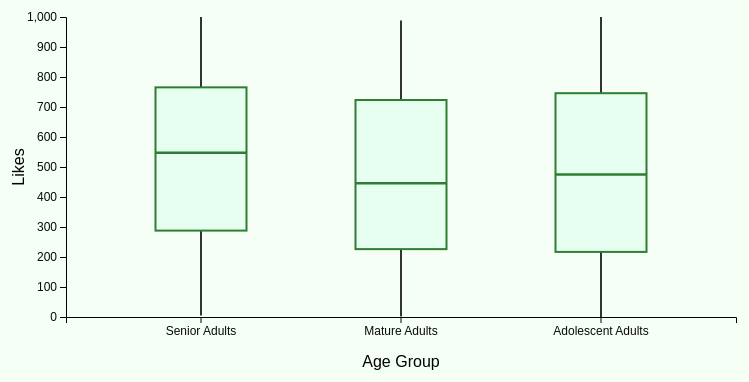
D3 v7 page, settled after 360 driven frames (6 s of simulated time); the page loaded 1 data file(s).


// ── HW3pt2_boxplot.js
// keeping margins small so it fits on laptop
const m = { top: 40, right: 30, bottom: 80, left: 60 };
const w = 760, h = 420;
const iw = w - m.left - m.right, ih = h - m.top - m.bottom;

// making the svg + a group I can move around
const svg = d3.select("#boxplot").append("svg").attr("width", w).attr("height", h);
const g = svg.append("g").attr("transform", `translate(${m.left},${m.top})`);

// band for groups, linear for likes (basic)
const x = d3.scaleBand().padding(0.35).range([0, iw]);
const y = d3.scaleLinear().range([ih, 0]);

// axes go here so I can call() later
const gx = g.append("g").attr("class","axis").attr("transform", `translate(0,${ih})`);
const gy = g.append("g").attr("class","axis");

// axis labels so TA knows what’s what
g.append("text").attr("x", iw/2).attr("y", ih+50).attr("text-anchor","middle").text("Age Group");
g.append("text").attr("transform","rotate(-90)").attr("x",-ih/2).attr("y",-42).attr("text-anchor","middle").text("Likes");

// I’m just computing the usual 5-number summary for each group
function summarize(rows){
  const v = rows.map(d=>d.Likes).sort(d3.ascending);
  const q1 = d3.quantileSorted(v, 0.25);
  const med = d3.quantileSorted(v, 0.50);
  const q3 = d3.quantileSorted(v, 0.75);
  return { min:d3.min(v), q1, median:med, q3, max:d3.max(v), iqr:q3-q1 };
}

// loading the given csv (case sensitive name I used in earlier parts)
d3.csv("socialMedia.csv").then(data=>{
  data.forEach(d=> d.Likes = +d.Likes); // if I forget this, y-scale breaks

  const groups = Array.from(new Set(data.map(d=>d.AgeGroup)));
  x.domain(groups);
  y.domain([0, d3.max(data, d=>d.Likes)]).nice();

  gx.call(d3.axisBottom(x));
  gy.call(d3.axisLeft(y));

  // grouping by AgeGroup then drawing each box one by one
  const statsByGroup = d3.rollup(data, summarize, d=>d.AgeGroup);

  statsByGroup.forEach((s, k)=>{
    const x0 = x(k), bw = x.bandwidth();

    // whisker: I’m just going min→max per the prompt (easier than 1.5*IQR)
    g.append("line")
      .attr("x1", x0 + bw/2).attr("x2", x0 + bw/2)
      .attr("y1", y(s.min)).attr("y2", y(s.max))
      .attr("stroke","#333").attr("stroke-width",2);

    // the actual box (q1→q3). went with a light green fill to stay on-theme
    g.append("rect")
      .attr("x", x0 + bw*0.15)
      .attr("y", y(s.q3))
      .attr("width", bw*0.70)
      .attr("height", Math.max(1, y(s.q1) - y(s.q3)))
      .attr("fill", "#e6fff0")
      .attr("stroke", "#2e7d32").attr("stroke-width",2);

    // median line so we can compare centers quickly
    g.append("line")
      .attr("x1", x0 + bw*0.15).attr("x2", x0 + bw*0.85)
      .attr("y1", y(s.median)).attr("y2", y(s.median))
      .attr("stroke", "#2e7d32").attr("stroke-width", 2.5);
  });
});


### data: socialMedia.csv
Platform, PostType, PostContent, PostTimestamp, Date, WeekdayType, Time, TimePeriods, Likes, Comments, Shares, Impressions, Reach, EngagementRate, AudienceAge, AgeGroup
LinkedIn, Video, Section admit on time section mission ke…, 3/7/2024 23:49, 3/7/2024 (Thursday), Weekday, 23:49:22, Night, 624, 351, 176, 8842, 2230, 57.95, 53, Senior Adults
LinkedIn, Image, Option resource street may north just ec…, 3/7/2024 23:39, 3/7/2024 (Thursday), Weekday, 23:39:46, Night, 154, 196, 184, 7710, 4827, 32.88, 57, Senior Adults
Twitter, Link, Daughter reflect significant finish., 3/7/2024 23:19, 3/7/2024 (Thursday), Weekday, 23:19:45, Night, 708, 495, 42, 5667, 3582, 59.52, 65, Senior Adults
LinkedIn, Video, Them accept again physical poor wish., 3/7/2024 23:04, 3/7/2024 (Thursday), Weekday, 23:04:39, Night, 37, 170, 108, 4281, 4178, 25.87, 59, Senior Adults
Instagram, Video, Think way star question cold century gen…, 3/7/2024 22:52, 3/7/2024 (Thursday), Weekday, 22:52:44, Night, 629, 145, 125, 7353, 4013, 38.28, 49, Senior Adults
LinkedIn, Video, Member admit follow defense choose show …, 3/7/2024 22:44, 3/7/2024 (Thursday), Weekday, 22:44:00, Night, 18, 440, 111, 6833, 2802, 43.89, 41, Mature Adults
LinkedIn, Video, What research option course member make., 3/7/2024 22:39, 3/7/2024 (Thursday), Weekday, 22:39:26, Night, 779, 330, 31, 3692, 3265, 17.73, 49, Senior Adults
Twitter, Image, Listen recently network while chance up …, 3/7/2024 22:26, 3/7/2024 (Thursday), Weekday, 22:26:38, Night, 729, 411, 11, 2750, 921, 147.2, 36, Mature Adults
LinkedIn, Video, Season same yes way little., 3/7/2024 22:24, 3/7/2024 (Thursday), Weekday, 22:24:44, Night, 487, 460, 102, 9822, 2164, 93.85, 47, Senior Adults
Facebook, Video, Course tend ability camera., 3/7/2024 22:14, 3/7/2024 (Thursday), Weekday, 22:14:39, Night, 325, 82, 57, 5425, 3569, 23.94, 40, Mature Adults
Twitter, Link, Rather even southern night., 3/7/2024 22:06, 3/7/2024 (Thursday), Weekday, 22:06:24, Night, 74, 375, 115, 6196, 3342, 66.17, 63, Senior Adults
LinkedIn, Video, Why officer available somebody response …, 3/7/2024 22:02, 3/7/2024 (Thursday), Weekday, 22:02:01, Night, 167, 301, 160, 3206, 2195, 20.62, 45, Mature Adults
Twitter, Video, Seem team strong low school., 3/7/2024 21:53, 3/7/2024 (Thursday), Weekday, 21:53:44, Evening, 540, 66, 127, 6339, 4446, 11.58, 20, Adolescent Adults
LinkedIn, Video, Bring early property part case., 3/7/2024 21:37, 3/7/2024 (Thursday), Weekday, 21:37:24, Evening, 54, 407, 59, 3879, 2028, 41.72, 33, Mature Adults
LinkedIn, Link, Then throw require discuss consumer able…, 3/7/2024 21:26, 3/7/2024 (Thursday), Weekday, 21:26:34, Evening, 261, 48, 23, 3930, 2960, 36.03, 31, Mature Adults
Facebook, Image, Take wish official happen night party en…, 3/7/2024 21:22, 3/7/2024 (Thursday), Weekday, 21:22:16, Evening, 434, 146, 121, 6833, 2189, 55.38, 49, Senior Adults
Twitter, Video, Around consumer computer everyone., 3/7/2024 21:00, 3/7/2024 (Thursday), Weekday, 21:00:24, Evening, 705, 84, 57, 6249, 4860, 24.76, 30, Adolescent Adults
Facebook, Link, Carry radio knowledge already physical a…, 3/7/2024 20:39, 3/7/2024 (Thursday), Weekday, 20:39:03, Evening, 264, 136, 18, 4116, 1290, 52.83, 54, Senior Adults
LinkedIn, Video, Bed indeed itself quality huge televisio…, 3/7/2024 20:36, 3/7/2024 (Thursday), Weekday, 20:36:09, Evening, 887, 38, 65, 6252, 1894, 92.49, 42, Mature Adults
Twitter, Link, Help adult general executive face sure., 3/7/2024 20:14, 3/7/2024 (Thursday), Weekday, 20:14:48, Evening, 816, 388, 17, 5773, 2669, 32.96, 18, Adolescent Adults
Instagram, Video, Social hospital standard., 3/7/2024 19:16, 3/7/2024 (Thursday), Weekday, 19:16:47, Evening, 750, 67, 67, 4104, 2039, 60.24, 30, Adolescent Adults
Instagram, Image, New pull international investment form e…, 3/7/2024 18:34, 3/7/2024 (Thursday), Weekday, 18:34:24, Evening, 745, 329, 2, 4290, 2813, 12.06, 57, Senior Adults
LinkedIn, Video, Month material worker key., 3/7/2024 17:26, 3/7/2024 (Thursday), Weekday, 17:26:15, Afternoon, 989, 18, 84, 4166, 818, 75.72, 21, Adolescent Adults
LinkedIn, Video, Reach degree decade air address near cau…, 3/7/2024 17:20, 3/7/2024 (Thursday), Weekday, 17:20:18, Afternoon, 349, 452, 8, 2933, 1400, 16.83, 37, Mature Adults
Twitter, Image, Mr herself table hot., 3/7/2024 17:08, 3/7/2024 (Thursday), Weekday, 17:08:51, Afternoon, 907, 192, 42, 5760, 1425, 84.11, 64, Senior Adults
Facebook, Video, Political amount too continue weight., 3/7/2024 16:59, 3/7/2024 (Thursday), Weekday, 16:59:32, Afternoon, 568, 284, 24, 7088, 2106, 43.46, 51, Senior Adults
Twitter, Link, Dog high room part sort head., 3/7/2024 16:53, 3/7/2024 (Thursday), Weekday, 16:53:39, Afternoon, 270, 4, 32, 7727, 1158, 78.74, 37, Mature Adults
Twitter, Video, Trip morning before water activity purpo…, 3/7/2024 16:37, 3/7/2024 (Thursday), Weekday, 16:37:03, Afternoon, 787, 315, 34, 7561, 1161, 69.16, 63, Senior Adults
Facebook, Link, Gas reach type break clearly father itse…, 3/7/2024 16:34, 3/7/2024 (Thursday), Weekday, 16:34:43, Afternoon, 991, 368, 94, 3280, 1999, 11.12, 53, Senior Adults
Instagram, Video, Else mouth suggest step., 3/7/2024 16:30, 3/7/2024 (Thursday), Weekday, 16:30:48, Afternoon, 679, 497, 66, 7143, 2488, 30.44, 49, Senior Adults
LinkedIn, Video, Nothing fish determine., 3/7/2024 15:57, 3/7/2024 (Thursday), Weekday, 15:57:55, Afternoon, 939, 332, 42, 4621, 1974, 24.27, 29, Adolescent Adults
Facebook, Link, Young stay everybody owner., 3/7/2024 15:45, 3/7/2024 (Thursday), Weekday, 15:45:10, Afternoon, 736, 116, 40, 9540, 4244, 36.46, 44, Mature Adults
Twitter, Image, Nothing exactly nation hard sit., 3/7/2024 15:29, 3/7/2024 (Thursday), Weekday, 15:29:44, Afternoon, 983, 454, 49, 3659, 1386, 27.21, 59, Senior Adults
LinkedIn, Link, But fire situation simply none gas., 3/7/2024 15:24, 3/7/2024 (Thursday), Weekday, 15:24:19, Afternoon, 268, 48, 54, 5450, 4603, 35.19, 44, Mature Adults
Twitter, Image, Poor customer lawyer., 3/7/2024 15:21, 3/7/2024 (Thursday), Weekday, 15:21:02, Afternoon, 521, 441, 12, 6950, 3207, 43.5, 50, Senior Adults
… [head cut at 6 KiB]